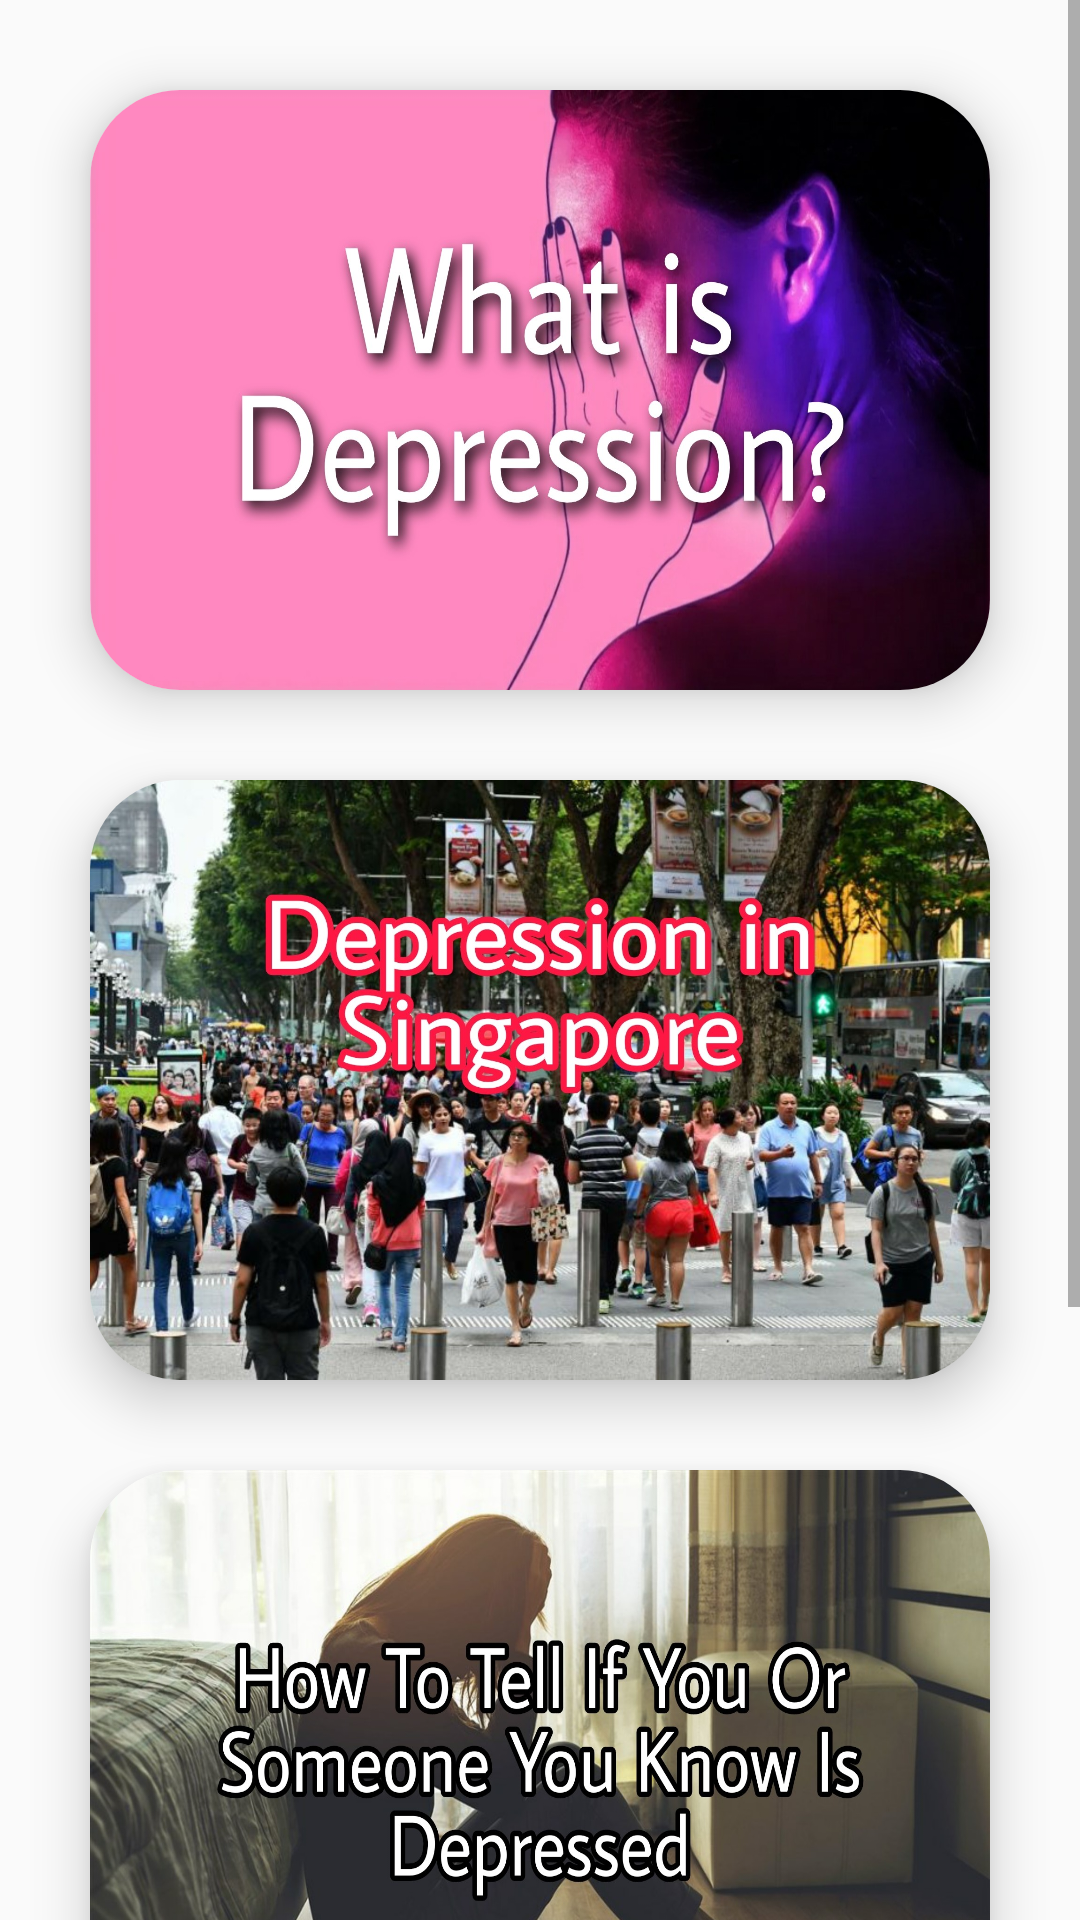

Write the Android layout XML for this screen, with the resource values it uses.
<!-- AndroidManifest.xml: application theme AppTheme -->
<!-- res/layout/fragment_info.xml -->
<?xml version="1.0" encoding="utf-8"?>
<androidx.constraintlayout.widget.ConstraintLayout
    xmlns:android="http://schemas.android.com/apk/res/android"
    xmlns:app="http://schemas.android.com/apk/res-auto"
    android:layout_width="match_parent"
    android:layout_height="match_parent">

    <ScrollView
        android:layout_width="match_parent"
        android:layout_height="match_parent">

    <LinearLayout
        android:layout_width="match_parent"
        android:layout_height="match_parent"
        android:orientation="vertical">

        <androidx.cardview.widget.CardView
            android:id="@+id/web"
            android:layout_width="300dp"
            android:layout_height="200dp"
            android:layout_gravity="center"
            android:layout_marginTop="30dp"
            android:foreground="@drawable/whatis"
            app:cardCornerRadius="30dp"
            app:cardElevation="10dp" />

        <androidx.cardview.widget.CardView
            android:id="@+id/web1"
            android:layout_width="300dp"
            android:layout_height="200dp"
            android:layout_gravity="center"
            android:foreground="@drawable/insg"
            android:layout_marginTop="30dp"
            app:cardCornerRadius="30dp"
            app:cardElevation="10dp" />

        <androidx.cardview.widget.CardView
            android:id="@+id/web2"
            android:layout_width="300dp"
            android:layout_height="200dp"
            android:layout_gravity="center"
            android:foreground="@drawable/totell"
            android:layout_marginTop="30dp"
            app:cardCornerRadius="30dp"
            app:cardElevation="10dp" />

        <androidx.cardview.widget.CardView
            android:id="@+id/web3"
            android:layout_width="300dp"
            android:layout_height="200dp"
            android:layout_gravity="center"
            android:layout_marginTop="30dp"
            android:foreground="@drawable/help"
            app:cardCornerRadius="30dp"
            app:cardElevation="10dp"
            android:layout_marginBottom="20dp">

        </androidx.cardview.widget.CardView>

    </LinearLayout>
    </ScrollView>
</androidx.constraintlayout.widget.ConstraintLayout>
<!-- resources referenced by this layout -->
<resources>
  <!-- drawable help: jpg bitmap (drawable, 313019 bytes) -->
  <!-- drawable insg: jpg bitmap (drawable, 446350 bytes) -->
  <!-- drawable totell: jpg bitmap (drawable, 281753 bytes) -->
  <!-- drawable whatis: jpg bitmap (drawable, 168940 bytes) -->
  <style name="AppTheme" parent="Theme.AppCompat.Light.NoActionBar">
          
          <item name="colorPrimary">@color/colorPrimary</item>
          <item name="colorPrimaryDark">@color/amber</item>
          <item name="colorAccent">@color/colorAccent</item>
      </style>
  <color name="colorPrimary">#6200EE</color>
  <color name="amber">#FFC107</color>
  <color name="colorAccent">#03DAC5</color>
</resources>
